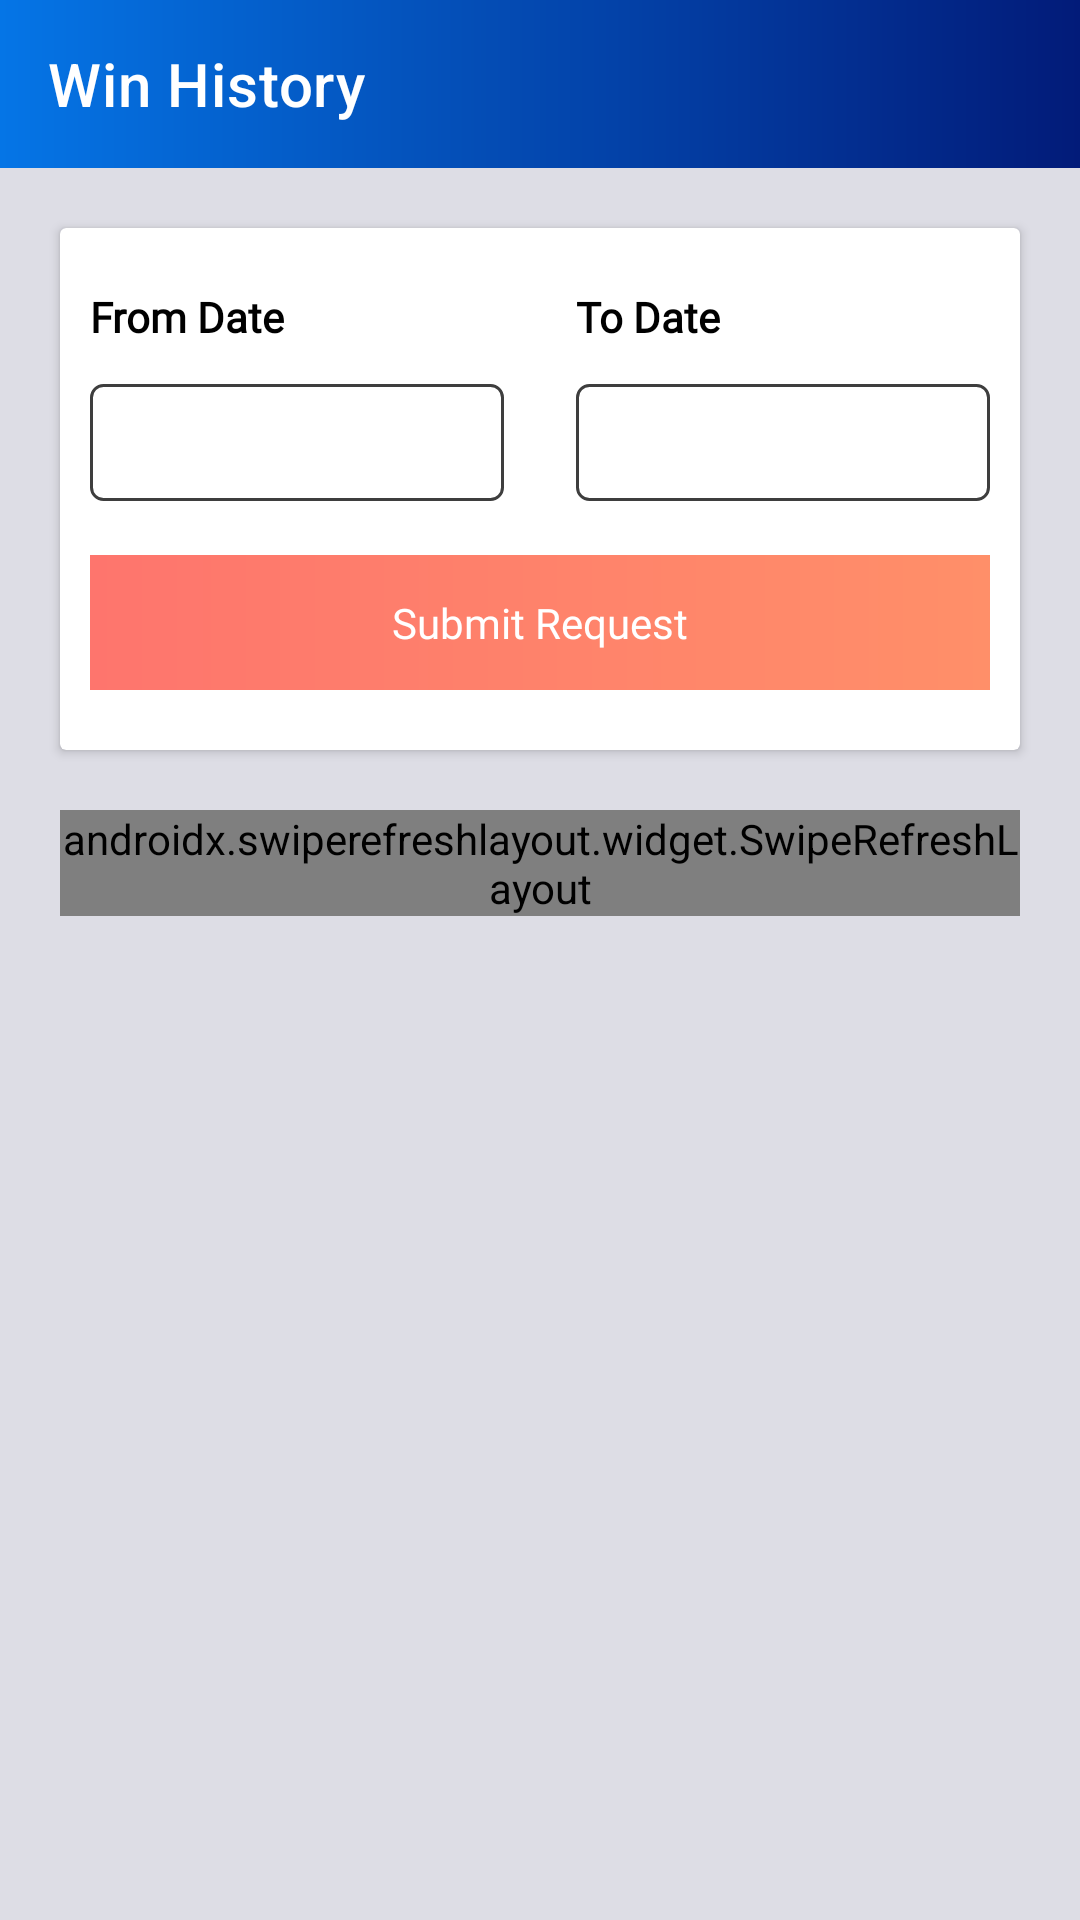

Produce the Android XML layout that renders to this screen, including the resource entries it uses.
<!-- AndroidManifest.xml: application theme Theme.SattaMatka -->
<!-- res/layout/activity_won_history.xml -->
<?xml version="1.0" encoding="utf-8"?>
<RelativeLayout xmlns:android="http://schemas.android.com/apk/res/android"
    xmlns:app="http://schemas.android.com/apk/res-auto"
    xmlns:tools="http://schemas.android.com/tools"
    android:layout_width="match_parent"
    android:layout_height="match_parent"
    android:orientation="vertical"
    android:background="@color/sky"
    tools:context=".sfdghj.WonHistoryActivity">

    <LinearLayout
        android:layout_width="match_parent"
        android:layout_height="wrap_content"
        android:orientation="vertical">

        <com.google.android.material.appbar.AppBarLayout
            android:id="@+id/appbarLayout"
            android:layout_width="match_parent"
            android:layout_height="wrap_content">

            <com.google.android.material.appbar.MaterialToolbar
                android:id="@+id/toolbar"
                android:layout_width="match_parent"
                android:layout_height="wrap_content"
                android:background="@drawable/main_gradient_background"
                app:contentInsetStartWithNavigation="0dp"
                app:navigationIcon="@drawable/ic_baseline_arrow_back_24"
                app:title="Win History"
                app:titleTextColor="@color/white" />
        </com.google.android.material.appbar.AppBarLayout>

        <com.google.android.material.textview.MaterialTextView

android:fontFamily="@font/poppins_medium"
            android:id="@+id/dataConText"
            android:layout_width="match_parent"
            android:layout_height="wrap_content"
            android:background="@color/warn_red"
            android:elevation="1dp"
            android:padding="5dp"
            android:text="@string/you_are_not_connected_to_internet"
            android:textColor="@color/white"
            android:visibility="gone" />

        <androidx.cardview.widget.CardView
            android:layout_width="match_parent"
            android:layout_height="wrap_content"
            android:layout_marginHorizontal="20dp"
            android:layout_marginVertical="20dp"
            app:cardBackgroundColor="@color/white">

            <LinearLayout
                android:layout_width="match_parent"
                android:layout_height="wrap_content"
                android:orientation="vertical"
                android:paddingHorizontal="10dp"
                android:paddingVertical="20dp">

                <LinearLayout
                    android:orientation="horizontal"
                    android:layout_width="match_parent"
                    android:layout_height="wrap_content">

                    <LinearLayout
                        android:orientation="vertical"
                        android:layout_weight="1"
                        android:layout_width="0dp"
                        android:layout_marginEnd="12dp"
                        android:layout_height="wrap_content">
                        <com.google.android.material.textview.MaterialTextView

android:fontFamily="@font/poppins_medium"
                            android:layout_width="wrap_content"
                            android:layout_height="wrap_content"
                            android:layout_marginBottom="5dp"
                            android:text="@string/from_date"
                            android:textColor="@color/black"
                            android:textStyle="bold" />

                        <com.google.android.material.textview.MaterialTextView

android:fontFamily="@font/poppins_medium"
                            android:id="@+id/fromDate"
                            android:layout_width="match_parent"
                            android:layout_height="wrap_content"
                            android:background="@drawable/dark_border"
                            android:onClick="fromDate"
                            android:layout_marginVertical="8dp"
                            android:paddingHorizontal="10dp"
                            android:paddingVertical="10dp"
                            android:textColor="@color/black" />
                    </LinearLayout>
                    <LinearLayout
                        android:orientation="vertical"
                        android:layout_weight="1"
                        android:layout_width="0dp"
                        android:layout_marginStart="12dp"
                        android:layout_height="wrap_content">

                        <com.google.android.material.textview.MaterialTextView

android:fontFamily="@font/poppins_medium"
                            android:layout_width="wrap_content"
                            android:layout_height="wrap_content"
                            android:layout_marginBottom="5dp"
                            android:text="@string/to_date"
                            android:textColor="@color/black"
                            android:textStyle="bold" />

                        <com.google.android.material.textview.MaterialTextView

android:fontFamily="@font/poppins_medium"
                            android:id="@+id/toDate"
                            android:layout_width="match_parent"
                            android:layout_height="wrap_content"
                            android:background="@drawable/dark_border"
                            android:onClick="toDate"
                            android:layout_marginVertical="8dp"
                            android:paddingHorizontal="10dp"
                            android:paddingVertical="10dp"
                            android:textColor="@color/black"/>

                    </LinearLayout>
                </LinearLayout>


                <TextView

android:fontFamily="@font/poppins_medium"
                    android:layout_width="match_parent"
                    android:layout_height="45dp"
                    android:layout_gravity="end"
                    android:layout_marginTop="10dp"
                    android:background="@drawable/button_gradient"
                    android:gravity="center"
                    android:onClick="submitWinHistory"
                    android:paddingVertical="5dp"
                    android:text="@string/push"
                    android:textColor="@color/white"
                    app:cornerRadius="0dp" />
            </LinearLayout>

        </androidx.cardview.widget.CardView>

        <androidx.swiperefreshlayout.widget.SwipeRefreshLayout
            android:id="@+id/swipe_ref_lyt"
            android:layout_width="match_parent"
            android:layout_height="wrap_content"
            android:layout_marginHorizontal="20dp">

            <androidx.recyclerview.widget.RecyclerView
                android:id="@+id/recyclerView"
                android:layout_width="match_parent"
                android:layout_height="wrap_content"
                tools:listitem="@layout/won_history_layout" />

            <com.google.android.material.imageview.ShapeableImageView
                android:id="@+id/emptyImage"
                android:layout_width="100dp"
                android:layout_height="100dp"
                android:layout_gravity="center"
                android:layout_marginTop="100dp"
                android:src="@drawable/ic_win_history_icon_2_01"
                android:visibility="gone" />
        </androidx.swiperefreshlayout.widget.SwipeRefreshLayout>

    </LinearLayout>

</RelativeLayout>
<!-- res/layout/won_history_layout.xml (included above) -->
<?xml version="1.0" encoding="utf-8"?>
<androidx.cardview.widget.CardView xmlns:android="http://schemas.android.com/apk/res/android"
    xmlns:tools="http://schemas.android.com/tools"
    android:layout_width="match_parent"
    android:layout_height="wrap_content"
    android:layout_marginVertical="2dp">

    <LinearLayout
        android:layout_width="match_parent"
        android:layout_height="wrap_content"
        android:orientation="horizontal"
        android:id="@+id/ll_bid_history"
        android:background="@drawable/ic_green_border_line"
        android:baselineAligned="false">
        <LinearLayout
            android:layout_width="0dp"
            android:layout_height="wrap_content"
            android:orientation="vertical"
            android:layout_weight="1.8"
            android:paddingStart="20dp"
            android:paddingEnd="3dp"
            android:paddingVertical="5dp">
            <com.google.android.material.textview.MaterialTextView

android:fontFamily="@font/poppins_medium"
                android:id="@+id/gameName"
                android:layout_width="wrap_content"
                android:layout_height="wrap_content"
                android:text="Game Name(game type)"
                android:textColor="@color/black"/>
            <com.google.android.material.textview.MaterialTextView

android:fontFamily="@font/poppins_medium"
                android:id="@+id/gameNumberOpen"
                android:layout_width="wrap_content"
                android:layout_height="wrap_content"
                android:text="Game Number : "
                android:textSize="10sp"
                android:textColor="@color/black"
                tools:ignore="SmallSp" />
            <com.google.android.material.textview.MaterialTextView

android:fontFamily="@font/poppins_medium"
                android:id="@+id/gameNumberClose"
                android:layout_width="wrap_content"
                android:layout_height="wrap_content"
                android:text="Game Number : 5"
                android:textSize="10sp"
                android:textColor="@color/black"
                tools:ignore="SmallSp"
                android:visibility="gone"/>
            <com.google.android.material.textview.MaterialTextView

android:fontFamily="@font/poppins_medium"
                android:id="@+id/gameDate"
                android:layout_width="wrap_content"
                android:layout_height="wrap_content"
                android:text="14 Jul 2020 12:51:27 PM"
                android:textSize="12sp"
                android:textColor="#777777"/>


        </LinearLayout>
        <LinearLayout
            android:layout_width="0dp"
            android:layout_height="wrap_content"
            android:orientation="vertical"
            android:layout_weight="0.8"
            android:paddingStart="3dp"
            android:paddingEnd="15dp"
            android:paddingVertical="5dp">
            <com.google.android.material.textview.MaterialTextView

android:fontFamily="@font/poppins_medium"
                android:id="@+id/gameSession"
                android:layout_width="wrap_content"
                android:layout_height="wrap_content"
                android:text="Session : CLOSE"
                android:textColor="@color/black"
                android:textSize="10sp"/>
            <com.google.android.material.textview.MaterialTextView

android:fontFamily="@font/poppins_medium"
                android:id="@+id/bidPoints"
                android:layout_width="wrap_content"
                android:layout_height="wrap_content"
                android:text="14 Points"
                android:textStyle="bold"
                android:textSize="12sp"
                android:textColor="@color/teal_200"/>
            <com.google.android.material.textview.MaterialTextView

android:fontFamily="@font/poppins_medium"
                android:id="@+id/winPoints"
                android:layout_width="wrap_content"
                android:layout_height="wrap_content"
                android:text="140 Points"
                android:textStyle="bold"
                android:textSize="12sp"
                android:visibility="gone"
                android:textColor="@color/green"/>


        </LinearLayout>

    </LinearLayout>
</androidx.cardview.widget.CardView>
<!-- resources referenced by this layout -->
<resources>
  <color name="black">#FF000000</color>
  <color name="green">#02AF00</color>
  <color name="sky">#dddde5</color>
  <color name="teal_200">#270015</color>
  <color name="warn_red">#ec5645</color>
  <color name="white">#FFFFFFFF</color>
  <!-- drawable button_gradient (drawable) -->
  <shape xmlns:android="http://schemas.android.com/apk/res/android" android:shape="rectangle" >
    <gradient
        android:endColor="@color/matka_g_orange_1"
        android:startColor="@color/matka_g_orange_2"
        android:angle="180"/>
  
  </shape>
  <!-- drawable dark_border (drawable) -->
  <?xml version="1.0" encoding="utf-8"?>
  <layer-list xmlns:android="http://schemas.android.com/apk/res/android">
      <item>
          <shape>
              <solid android:color="@android:color/white" />
              <stroke
                  android:width="1dp"
                  android:color="#3E3E3E" />
              <corners
                  android:radius="4dp"/>
  
          </shape>
      </item>
  </layer-list>
  <!-- drawable ic_green_border_line (drawable) -->
  <vector xmlns:android="http://schemas.android.com/apk/res/android"
      android:width="323.33dp"
      android:height="50dp"
      android:viewportWidth="970"
      android:viewportHeight="200">
    <path
        android:pathData="M966.545,8.5v183c0,2.76 -2.24,5 -5,5H8.455c-2.77,0 -5,-2.24 -5,-5V8.5c0,-2.761 2.23,-5 5,-5h953.09C964.305,3.5 966.545,5.739 966.545,8.5z"
        android:strokeWidth="6"
        android:fillColor="#00000000"
        android:fillType="evenOdd"
        android:strokeColor="#02AF00"/>
    <path
        android:pathData="M29.745,46.96v106.079c0,13.811 -11.19,25 -25,25h-1.29V21.96h1.29C18.555,21.96 29.745,33.149 29.745,46.96z"
        android:fillColor="#02AF00"
        android:fillType="evenOdd"/>
  </vector>
  <!-- drawable ic_win_history_icon_2_01: vector/xml drawable (drawable, 4798 chars, omitted) -->
  <!-- drawable main_gradient_background (drawable) -->
  <shape xmlns:android="http://schemas.android.com/apk/res/android" android:shape="rectangle" >
    <gradient
        android:endColor="@color/primary_theme_start"
        android:startColor="@color/primary_theme_end"
        android:angle="180"/>
  
  </shape>
  <string name="from_date">From Date</string>
  <string name="push">Submit Request</string>
  <string name="to_date">To Date</string>
  <string name="you_are_not_connected_to_internet">You are not connected to internet. Please check your internet connection</string>
  <style name="Theme.SattaMatka" parent="Theme.MaterialComponents.DayNight.NoActionBar">
          
          <item name="colorPrimary">@color/purple_500</item>
          <item name="colorPrimaryVariant">@color/purple_700</item>
          <item name="colorOnPrimary">@color/white</item>
          
          <item name="colorSecondary">@color/teal_200</item>
          <item name="colorSecondaryVariant">@color/teal_700</item>
          <item name="colorOnSecondary">@color/black</item>
          
          <item name="android:statusBarColor" tools:targetApi="l">@color/primary_theme_end</item>
          
          <item name="android:actionButtonStyle">@style/ActionButtonStyle</item>
          <item name="android:forceDarkAllowed" tools:targetApi="q">false</item>
          <item name="android:windowLightStatusBar" tools:targetApi="m">false</item>
      </style>
  <color name="matka_g_orange_1">#FE756D</color>
  <color name="matka_g_orange_2">#FF8F69</color>
  <color name="primary_theme_start">#0575E6</color>
  <color name="primary_theme_end">#021B79</color>
  <color name="purple_500">#FF4F1515</color>
  <color name="purple_700">#b57428</color>
  <color name="teal_700">#FF018786</color>
  <style name="ActionButtonStyle" parent="Widget.AppCompat.ActionButton">
          <item name="android:minWidth">0dip</item>
          <item name="android:paddingStart">0dip</item>
      </style>
</resources>
